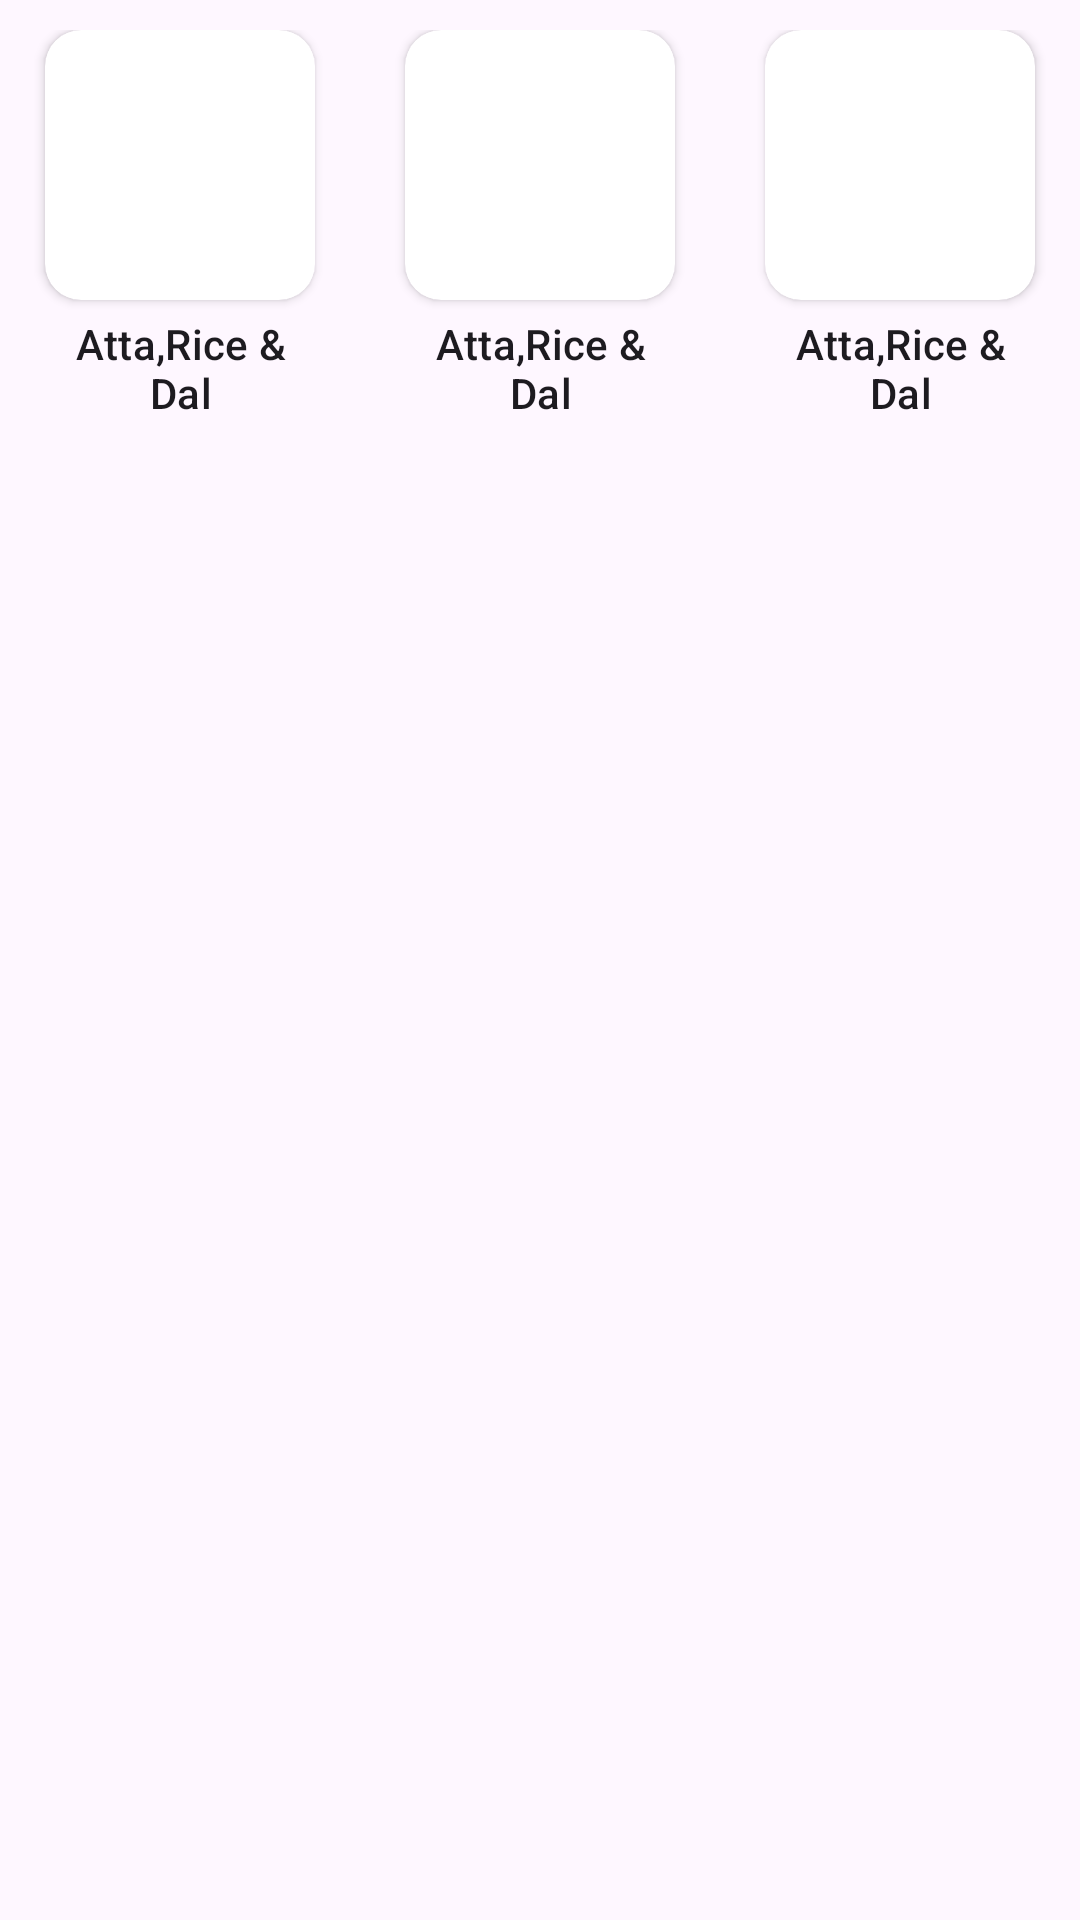

This screen was rendered from an Android layout file. Write that file and the resources it references.
<!-- AndroidManifest.xml: application theme Theme.ShoppingGroceryApp -->
<!-- res/layout/category_layout.xml -->
<?xml version="1.0" encoding="utf-8"?>
<LinearLayout xmlns:android="http://schemas.android.com/apk/res/android"
    android:layout_width="match_parent"
    xmlns:app="http://schemas.android.com/apk/res-auto"
    android:orientation="horizontal"
    android:layout_height="match_parent">
    <LinearLayout
        android:layout_width="0dp"
        android:layout_margin="10dp"
        android:layout_height="wrap_content"
        android:orientation="vertical"
        android:layout_weight="1">
    <androidx.cardview.widget.CardView
        android:layout_gravity="center"
        android:layout_width="wrap_content"
        android:id="@+id/card1"
        android:clickable="true"
        android:focusable="true"
        android:background="?attr/selectableItemBackground"
        android:layout_weight="1"
        app:cardCornerRadius="12dp"
        android:elevation="12dp"
        android:layout_height="wrap_content">
    <LinearLayout
        android:layout_width="match_parent"
        android:gravity="center"
        android:layout_height="wrap_content"
        android:layout_weight="1"
        android:orientation="vertical">
        <ImageView
            android:layout_width="90dp"
            android:layout_height="90dp"
            android:id="@+id/categoryImage0"
            android:src="@drawable/grains_and_pulses"
            android:scaleType="centerCrop"/>
    </LinearLayout>
    </androidx.cardview.widget.CardView>
        <TextView
            android:paddingTop="5dp"
            android:layout_gravity="center"
            android:id="@+id/categoryType0"
            android:textAppearance="@style/TextAppearance.Material3.TitleSmall"
            android:gravity="center"
            android:layout_width="90dp"
            android:layout_height="wrap_content"
            android:text="Atta,Rice &amp; Dal"/>
    </LinearLayout>

    <LinearLayout
        android:layout_width="0dp"
        android:layout_margin="10dp"
        android:layout_height="wrap_content"
        android:orientation="vertical"
        android:layout_weight="1">
    <androidx.cardview.widget.CardView
        android:id="@+id/card2"
        android:clickable="true"
        android:focusable="true"
        android:background="?attr/selectableItemBackground"
        android:layout_width="wrap_content"
        app:cardCornerRadius="12dp"
        android:elevation="12dp"
        android:layout_gravity="center"
        android:layout_height="wrap_content">
    <LinearLayout
        android:gravity="center"
        android:layout_width="match_parent"
        android:layout_height="wrap_content"
        android:layout_weight="1"
        android:orientation="vertical">
        <ImageView
            android:scaleType="centerCrop"
            android:id="@+id/categoryImage1"
            android:layout_width="90dp"
            android:layout_height="90dp"
            android:src="@drawable/grains_and_pulses" />
    </LinearLayout>
    </androidx.cardview.widget.CardView>
        <TextView
            android:layout_gravity="center"
            android:paddingTop="5dp"
            android:id="@+id/categoryType1"
            android:textAppearance="@style/TextAppearance.Material3.TitleSmall"
            android:gravity="center"
            android:layout_width="90dp"
            android:layout_height="wrap_content"
            android:text="Atta,Rice &amp; Dal"/>
    </LinearLayout>
    <LinearLayout
        android:layout_width="0dp"
        android:layout_margin="10dp"
        android:layout_height="wrap_content"
        android:orientation="vertical"
        android:layout_weight="1">
    <androidx.cardview.widget.CardView
        android:id="@+id/card3"
        android:clickable="true"
        android:focusable="true"
        android:background="?attr/selectableItemBackground"
        android:layout_width="wrap_content"
        app:cardCornerRadius="12dp"
        android:elevation="12dp"
        android:layout_gravity="center"
        android:layout_height="wrap_content">
    <LinearLayout
        android:gravity="center"
        android:layout_width="match_parent"
        android:layout_height="wrap_content"
        android:layout_weight="1"
        android:orientation="vertical">
        <ImageView
            android:id="@+id/categoryImage2"
            android:layout_width="90dp"
            android:layout_height="90dp"
            android:src="@drawable/grains_and_pulses"
            android:scaleType="centerCrop"/>

    </LinearLayout>
    </androidx.cardview.widget.CardView>
        <TextView
            android:id="@+id/categoryType2"
            android:layout_gravity="center"
            android:paddingTop="5dp"
            android:textAppearance="@style/TextAppearance.Material3.TitleSmall"
            android:gravity="center"
            android:layout_width="90dp"
            android:layout_height="wrap_content"
            android:text="Atta,Rice &amp; Dal"/>
    </LinearLayout>
</LinearLayout>
<!-- resources referenced by this layout -->
<resources>
  <style name="Theme.ShoppingGroceryApp" parent="Base.Theme.ShoppingGroceryApp">
  
      </style>
  <style name="Base.Theme.ShoppingGroceryApp" parent="Theme.Material3.Light.NoActionBar">
          
          
  
      </style>
</resources>
